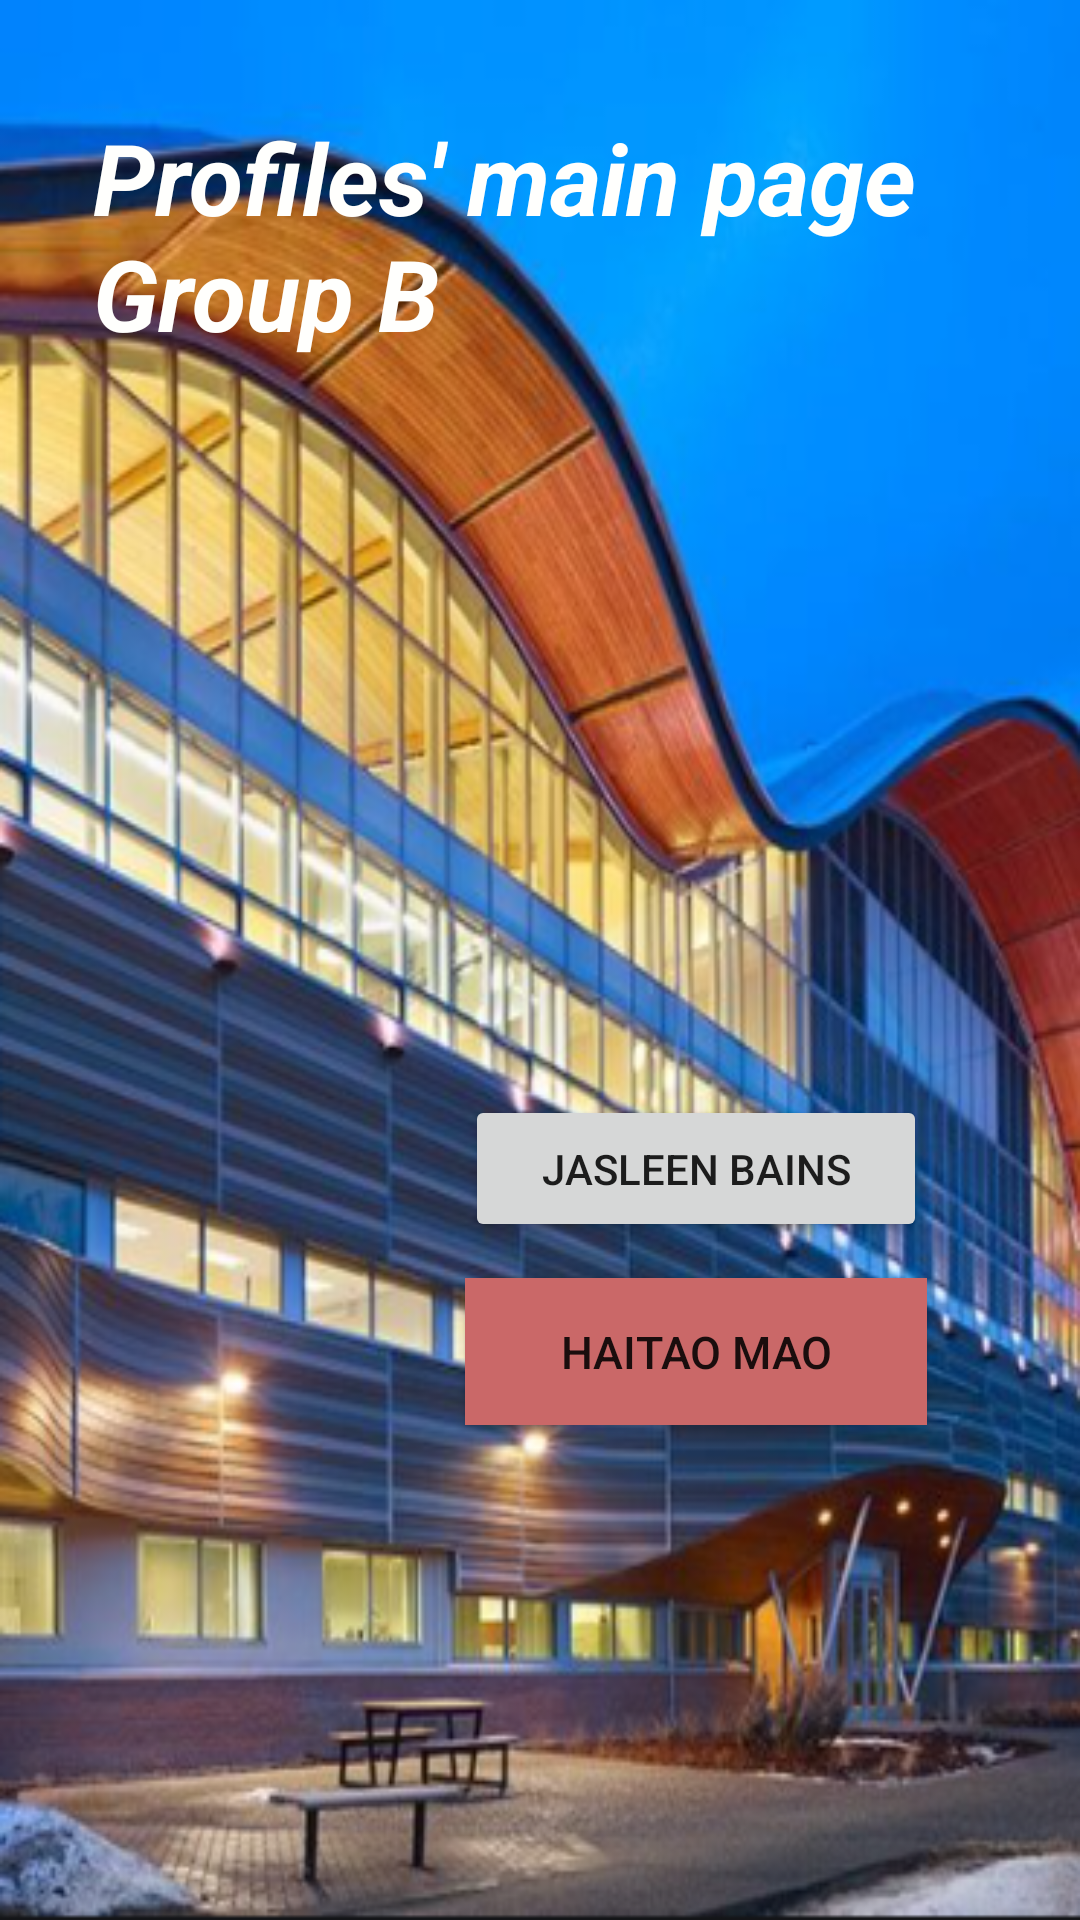

Android layout source for this screen:
<!-- AndroidManifest.xml: application theme Theme.HaitaoMao -->
<!-- res/layout/activity_main.xml -->
<?xml version="1.0" encoding="utf-8"?>
<androidx.constraintlayout.widget.ConstraintLayout xmlns:android="http://schemas.android.com/apk/res/android"
    xmlns:app="http://schemas.android.com/apk/res-auto"
    xmlns:tools="http://schemas.android.com/tools"
    android:layout_width="match_parent"
    android:layout_height="match_parent"
    android:background="@drawable/background"
    tools:context=".MainActivity">

    <Button
        android:id="@+id/HM"
        android:layout_width="154dp"
        android:layout_height="49dp"
        android:layout_marginStart="205dp"
        android:layout_marginTop="426dp"
        android:layout_marginEnd="51dp"
        android:layout_marginBottom="100dp"
        android:background="#CA6868"
        android:text="@string/haitao_mao"
        android:textSize="15sp"
        app:layout_constraintBottom_toBottomOf="parent"
        app:layout_constraintEnd_toEndOf="parent"
        app:layout_constraintHorizontal_bias="1"
        app:layout_constraintStart_toStartOf="parent"
        app:layout_constraintTop_toTopOf="parent"
        app:layout_constraintVertical_bias="0" />

    <Button
        android:id="@+id/JB"
        android:layout_width="154dp"
        android:layout_height="49dp"
        android:layout_marginStart="205dp"
        android:layout_marginTop="365dp"
        android:layout_marginEnd="51dp"
        android:layout_marginBottom="256dp"
        android:text="@string/jasleen_bains"
        android:textSize="14sp"
        app:layout_constraintBottom_toBottomOf="parent"
        app:layout_constraintEnd_toEndOf="parent"
        app:layout_constraintHorizontal_bias="1.0"
        app:layout_constraintStart_toStartOf="parent"
        app:layout_constraintTop_toTopOf="parent"
        app:layout_constraintVertical_bias="0.0" />

    <Button
        android:id="@+id/PF"
        android:layout_width="154dp"
        android:layout_height="49dp"
        android:layout_marginStart="205dp"
        android:layout_marginTop="456dp"
        android:layout_marginEnd="63dp"
        android:layout_marginBottom="364dp"
        android:text="@string/paola_flores"
        app:layout_constraintBottom_toBottomOf="parent"
        app:layout_constraintEnd_toEndOf="parent"
        app:layout_constraintHorizontal_bias="0.0"
        app:layout_constraintStart_toStartOf="parent"
        app:layout_constraintTop_toTopOf="parent"
        app:layout_constraintVertical_bias="1.0" />

    <TextView
        android:id="@+id/textView5"
        android:layout_width="348dp"
        android:layout_height="100dp"
        android:layout_marginStart="31dp"
        android:layout_marginTop="65dp"
        android:layout_marginEnd="32dp"
        android:layout_marginBottom="503dp"
        android:background="@null"
        android:text="@string/profiles_main_page_group_b"
        android:textColor="#FFFFFD"
        android:textSize="33sp"
        android:textStyle="bold|italic"
        app:layout_constraintBottom_toBottomOf="parent"
        app:layout_constraintEnd_toEndOf="parent"
        app:layout_constraintHorizontal_bias="0.0"
        app:layout_constraintStart_toStartOf="parent"
        app:layout_constraintTop_toTopOf="parent"
        app:layout_constraintVertical_bias="1.0" />

</androidx.constraintlayout.widget.ConstraintLayout>
<!-- resources referenced by this layout -->
<resources>
  <!-- drawable background: png bitmap (drawable, 303872 bytes) -->
  <string name="haitao_mao">Haitao Mao</string>
  <string name="jasleen_bains">Jasleen Bains</string>
  <string name="paola_flores">Paola Flores</string>
  <string name="profiles_main_page_group_b">Profiles\' main page Group B</string>
  <style name="Theme.HaitaoMao" parent="Theme.MaterialComponents.DayNight.DarkActionBar">
          
          <item name="colorPrimary">@color/purple_500</item>
          <item name="colorPrimaryVariant">@color/purple_700</item>
          <item name="colorOnPrimary">@color/white</item>
          
          <item name="colorSecondary">@color/teal_200</item>
          <item name="colorSecondaryVariant">@color/teal_700</item>
          <item name="colorOnSecondary">@color/black</item>
          
          <item name="android:statusBarColor" tools:targetApi="l">?attr/colorPrimaryVariant</item>
          
      </style>
  <color name="purple_500">#FF6200EE</color>
  <color name="purple_700">#FF3700B3</color>
  <color name="white">#FFFFFFFF</color>
  <color name="teal_200">#FF03DAC5</color>
  <color name="teal_700">#FF018786</color>
  <color name="black">#FF000000</color>
</resources>
